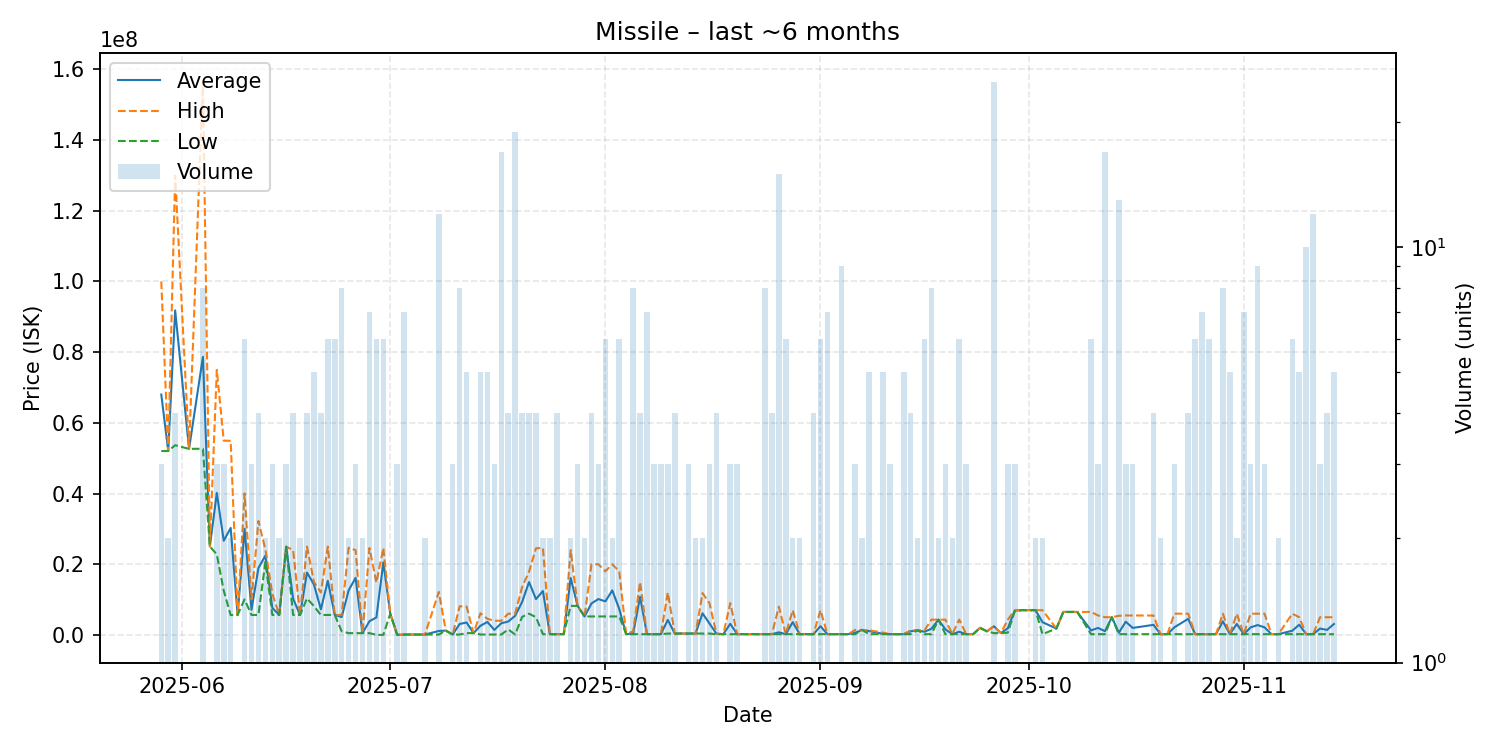

The file beside this chart, header and first rows:
date, average, highest, lowest, order_count, volume
2025-05-29, 68006667, 100000000, 52010000, 3, 3
2025-05-30, 52040000, 52050000, 52030000, 2, 2
2025-05-31, 91807500, 129950000, 53665000, 4, 4
2025-06-02, 52630000, 52630000, 52630000, 1, 1
2025-06-04, 78660000, 156800000, 52675000, 8, 8
2025-06-05, 25030000, 25030000, 25030000, 1, 1
2025-06-06, 40160000, 74980000, 22750000, 3, 3
2025-06-07, 26652000, 54950000, 12503000, 3, 3
2025-06-08, 30257000, 54910000, 5604000, 2, 2
2025-06-09, 5633000, 5633000, 5633000, 1, 1
2025-06-10, 30033333, 40025000, 10055000, 6, 6
2025-06-11, 7109000, 10050000, 5638500, 3, 3
2025-06-12, 18931500, 32220000, 5643000, 4, 4
2025-06-13, 22425000, 24200000, 20650000, 2, 2
2025-06-14, 7644000, 11640000, 5646000, 3, 3
2025-06-15, 5644000, 5646000, 5642000, 2, 2
2025-06-16, 24946667, 24970000, 24935000, 3, 3
2025-06-17, 10230000, 24000000, 5640000, 2, 4
2025-06-18, 5640000, 5640000, 5640000, 2, 2
2025-06-19, 17647250, 24975000, 10319500, 4, 4
2025-06-20, 14248400, 15000000, 8136000, 5, 5
2025-06-21, 7231500, 12000000, 5642000, 4, 4
2025-06-22, 15307167, 24970000, 5644000, 6, 6
2025-06-23, 5642833, 5644000, 5641000, 4, 6
2025-06-24, 5060875, 5641000, 1000000, 2, 8
2025-06-25, 12585050, 24670000, 500100, 2, 2
2025-06-26, 16150100, 23975000, 500300, 3, 3
2025-06-27, 500350, 500400, 500300, 2, 2
2025-06-28, 3870800, 24590000, 500000, 6, 7
2025-06-29, 4936000, 14800000, 5000, 6, 6
2025-06-30, 20500834, 24600000, 5002, 4, 6
2025-07-01, 6000000, 6000000, 6000000, 1, 1
2025-07-02, 5155, 5156, 5155, 3, 3
2025-07-03, 100314, 100400, 100200, 4, 7
2025-07-04, 100600, 100600, 100600, 1, 1
2025-07-06, 101000, 101000, 101000, 2, 2
2025-07-08, 1107792, 12170000, 102300, 5, 12
2025-07-09, 1217000, 1217000, 1217000, 1, 1
2025-07-10, 103133, 103900, 102750, 3, 3
2025-07-11, 3091788, 8106000, 104300, 7, 8
2025-07-12, 3510000, 8025000, 500000, 5, 5
2025-07-13, 500000, 500000, 500000, 1, 1
2025-07-14, 2585640, 6108000, 106100, 4, 5
2025-07-15, 3660640, 4548500, 106200, 5, 5
2025-07-16, 1407733, 4008000, 107600, 2, 3
2025-07-17, 3290518, 4001000, 108200, 12, 17
2025-07-18, 3776050, 5998000, 1554100, 4, 4
2025-07-19, 5412889, 5999000, 108300, 8, 19
2025-07-20, 9316750, 13535000, 5098500, 4, 4
2025-07-21, 14950000, 17900000, 6000000, 4, 4
2025-07-22, 10125000, 24500000, 5000000, 3, 4
2025-07-23, 12411000, 24620000, 202000, 2, 2
2025-07-24, 202800, 203300, 202300, 2, 2
2025-07-25, 204050, 204500, 203900, 2, 4
2025-07-26, 206000, 206000, 206000, 1, 1
2025-07-27, 16093500, 23980000, 8207000, 2, 2
2025-07-28, 8206667, 8207000, 8206000, 3, 3
2025-07-29, 5219000, 5219000, 5219000, 2, 2
2025-07-30, 8906750, 19970000, 5219000, 3, 4
2025-07-31, 10139667, 19980000, 5219500, 3, 3
... 98 more rows
